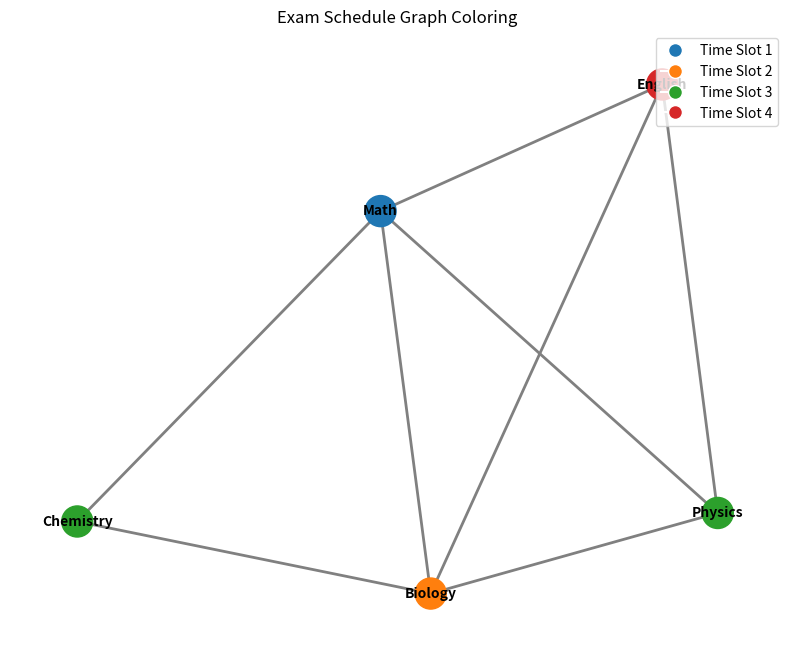

Write Python code to recreate this figure.
import networkx as nx
import matplotlib.pyplot as plt
import matplotlib
matplotlib.use('Agg')  # Use Agg backend for non-interactive plotting
import logging

class ExamScheduler:
    """
    Class that handles exam scheduling using graph coloring algorithm
    """
    
    def __init__(self, subjects, students):
        """
        Initialize the exam scheduler
        
        Args:
            subjects (list): List of subject names
            students (dict): Dictionary mapping student names to lists of subjects they are enrolled in
        """
        self.subjects = subjects
        self.students = students
        self.graph = self._build_graph()
        
    def _build_graph(self):
        """
        Build a graph where nodes are subjects and edges represent conflicts
        (subjects that share at least one student)
        
        Returns:
            nx.Graph: The constructed graph
        """
        # Create an empty graph
        G = nx.Graph()
        
        # Add subjects as nodes
        for subject in self.subjects:
            G.add_node(subject)
        
        # Create a dictionary to track which students are enrolled in each subject
        subject_students = {subject: [] for subject in self.subjects}
        
        # Populate the subject_students dictionary
        for student, enrolled_subjects in self.students.items():
            for subject in enrolled_subjects:
                if subject in self.subjects:  # Make sure the subject is valid
                    subject_students[subject].append(student)
        
        # Add edges between subjects that share at least one student
        for i, subject1 in enumerate(self.subjects):
            for subject2 in self.subjects[i+1:]:
                # Check if there's any student enrolled in both subjects
                if any(student in subject_students[subject2] for student in subject_students[subject1]):
                    G.add_edge(subject1, subject2)
        
        return G
    
    def generate_schedule(self):
        """
        Generate an exam schedule using graph coloring algorithm
        
        Returns:
            dict: A dictionary mapping subjects to time slots
        """
        # Use the greedy coloring algorithm
        coloring = self._greedy_coloring()
        
        # The coloring is our schedule (color = time slot)
        return coloring
    
    def _greedy_coloring(self):
        """
        Implement the greedy graph coloring algorithm
        
        Returns:
            dict: A dictionary mapping nodes (subjects) to colors (time slots)
        """
        # Sort nodes by degree (number of conflicts) in descending order
        # This is a common heuristic that often gives better results
        nodes = sorted(self.graph.nodes(), key=lambda x: self.graph.degree(x), reverse=True)
        
        # Initialize the colors dictionary
        colors = {}
        
        # Iterate through each node
        for node in nodes:
            # Get the colors of all neighbors
            neighbor_colors = {colors[neighbor] for neighbor in self.graph.neighbors(node)
                              if neighbor in colors}
            
            # Find the first available color that is not used by any neighbor
            color = 1
            while color in neighbor_colors:
                color += 1
            
            # Assign the color to the node
            colors[node] = color
        
        return colors
    
    def visualize_graph(self):
        """
        Visualize the graph with nodes colored according to the schedule
        
        Returns:
            matplotlib.figure.Figure: The generated figure
        """
        # Get the coloring (schedule)
        coloring = self.generate_schedule()
        
        # Create a new figure
        plt.figure(figsize=(10, 8))
        
        # Use a fixed position layout for consistent results
        pos = nx.spring_layout(self.graph, seed=42)
        
        # Define a list of distinct colors for visualization
        color_map = ['#1f77b4', '#ff7f0e', '#2ca02c', '#d62728', '#9467bd', 
                     '#8c564b', '#e377c2', '#7f7f7f', '#bcbd22', '#17becf']
        
        # Map time slots to colors for visualization
        node_colors = [color_map[(coloring[node] - 1) % len(color_map)] for node in self.graph.nodes()]
        
        # Draw the graph
        nx.draw_networkx(
            self.graph, 
            pos=pos, 
            node_color=node_colors,
            node_size=500, 
            font_size=10,
            font_weight='bold',
            width=2,
            edge_color='gray',
            with_labels=True
        )
        
        # Create a legend for time slots
        from matplotlib.lines import Line2D
        legend_elements = [
            Line2D([0], [0], marker='o', color='w', markerfacecolor=color_map[(slot - 1) % len(color_map)], 
                  markersize=10, label=f'Time Slot {slot}')
            for slot in sorted(set(coloring.values()))
        ]
        plt.legend(handles=legend_elements, loc='upper right')
        
        # Set the title and remove the axes
        plt.title('Exam Schedule Graph Coloring')
        plt.axis('off')
        
        # Return the figure for further processing
        return plt.gcf()

# Example usage if the file is run directly
if __name__ == "__main__":
    subjects = ['Math', 'Physics', 'Chemistry', 'Biology', 'English']
    students = {
        'Alice': ['Math', 'Physics', 'English'],
        'Bob': ['Math', 'Chemistry'],
        'Charlie': ['Physics', 'Biology'],
        'Daisy': ['Math', 'English', 'Biology'],
        'Eve': ['Chemistry', 'Biology']
    }
    
    scheduler = ExamScheduler(subjects, students)
    schedule = scheduler.generate_schedule()
    
    print("Exam Schedule:")
    for subject, time_slot in schedule.items():
        print(f"{subject}: Time Slot {time_slot}")
    
    # Visualize the graph
    scheduler.visualize_graph()
    plt.savefig('exam_schedule_graph.png')
